Run: headless pygame with SDL's dummy video driver; simulated clock (each Clock.tick advances the game by its frame time, no real sleeping); random seed 0; keys injected as events and as key.get_pressed() state; no mouse input.
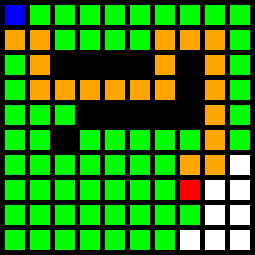
Frame 1 of 4 · flips 1–60 · no input
Frame 2 of 4 · flips 61–180 · tapped SPACE, RETURN · held RIGHT (→), D · screen unchanged from frame 1, image omitted
Frame 3 of 4 · flips 181–300 · held DOWN (↓), S · screen unchanged from frame 2, image omitted
Frame 4 of 4 · flips 301–420 · held LEFT (←), A, UP (↑), W · screen unchanged from frame 3, image omitted

The pygame program that drew these frames:

# import required libraries 
import sys
import time
import pygame
import random
from pygame.locals import KEYDOWN, K_q


'''
In order to change grid sizes, please adjust the HEIGHT WIDTH WINDOW_SIZE and MARGIN parameters

'''


# Define some colors
BLACK = (0, 0, 0) # Obstacles
WHITE = (255, 255, 255) # Unexplored nodes
GREEN = (0, 255, 0) # Explored nodes
RED = (255, 0, 0) # Goal point
BLUE = (0,0,255) # Start point
ORANGE = (255,165,0) # optimal path

# This sets the WIDTH and HEIGHT of each grid location
WIDTH = 20
HEIGHT = 20
 
# This sets the margin between each cell
MARGIN = 5


# Set start position here
start_r = 0
start_c = 0


# Set goal position here
# Some test cases are (goal_x, goal_y): (9,9), (7,5), (8,8), (3,4), (2,9), (6,5)
goal_x = 7
goal_y = 7

reached_goal = False
visited_nodes = []

# Set obstacle locations here
obstacle_locs = [ [4,3], [4,4], [4,5], [4,6], [4,7], [3,7], [2,7], [5,2], [2,2], [2,3], [2,4], [2,5] ] 
# In case you're adding obstacle locations to this list, make sure you update the function set_obstacles with those grid
# locations so that obstacle cells are filled with that colour and is easy to comprehend visually.


# Initialize pygame
pygame.init()
 
# Set the HEIGHT and WIDTH of the screen
WINDOW_SIZE = [255, 255]
screen = pygame.display.set_mode(WINDOW_SIZE)

total_grid_size = 10

grid = []
for row in range(total_grid_size):
    # Add an empty array that will hold each cell in this row
    grid.append([])
    for column in range(total_grid_size):
        grid[row].append(0)  # Append a cell

# Checks for 'quit' event
def checkEvents():
    # will continously monitor if 'Q' was pressed for Quitting the program
    for event in pygame.event.get():
        if event.type == pygame.QUIT:
            done = True
            sys.exit()
        elif event.type == KEYDOWN and event.key == K_q:
            pygame.quit()
            sys.exit()

# Sets the environment - lattice graph       
def setup_grid():
    screen.fill(BLACK)
    set_goal_point(goal_x,goal_y)  
    set_start_point(start_r,start_c)              
    set_obstacles()

    # Draw the grid
    for row in range(total_grid_size):
        for column in range(total_grid_size):
            color = WHITE
            if grid[row][column] == 1:
                color = GREEN

            elif grid[row][column] == 2:
                color = BLUE

            elif grid[row][column] == 3:
                color = RED
            
            elif grid[row][column] == 4:
                color = BLACK

            elif grid[row][column] == 5:
                color = ORANGE
                
            pygame.draw.rect(screen, color, [(MARGIN + WIDTH) * column + MARGIN, (MARGIN + HEIGHT) * row + MARGIN, WIDTH, HEIGHT])

# Computes shortest distance
def compute_shortest_distance_path(visited_nodes):
    path_nodes = [[start_r,start_c]]

    while euclidean_distance(path_nodes[-1][0], path_nodes[-1][1], goal_x, goal_y) > 1:
        temp_list = []
        # To obtain all the neighbouring nodes
        for nodes in visited_nodes:
            if euclidean_distance(path_nodes[-1][0], path_nodes[-1][1], nodes[0],nodes[1] ) == 1: 
                if nodes not in path_nodes:
                    temp_list.append(nodes)
                
        # Find the node which is closest to the goal and then add it to path nodes
        nodes_dist_list = []
        for neighbour_node in temp_list:
            dist_to_goal = euclidean_distance(neighbour_node[0], neighbour_node[1], goal_x, goal_y)
            nodes_dist_list.append(dist_to_goal)
        
        
        closest_node_to_goal_index = nodes_dist_list.index(min(nodes_dist_list))
        closest_node_to_goal = temp_list[closest_node_to_goal_index] 
        
        path_nodes.append(closest_node_to_goal)
    
    
    return path_nodes

# Euclidean distance
def euclidean_distance(x1,y1,x2,y2):
    dist = ( (x2 - x1)**2 +  (y2 - y1)**2  )**0.5
    return abs(dist)


def main():

    # Initializes GUI for the grid
    pygame.init()
    pygame.display.set_mode(WINDOW_SIZE)
    pygame.display.set_caption("BFS Path Planning")

    dr = [-1,1,0,0]
    dc = [0,0,1,-1]

    reached_goal = False

    visited_nodes.append([start_r,start_c])
    
    iteration = 0

    while True:
        checkEvents()                
        setup_grid()

        '''
        Until the goal is not reached, the start node will explore its valid neighbours,
        which inturn will explore their valid neighbours until one of the neighbour is the goal node
        '''

        if reached_goal!= True:
            for [r,c] in visited_nodes:
                iteration +=  1    
                
                if r == goal_x and c == goal_y:
                    reached_goal = True
                    break

                for i in range(4):
                    rr = r + dr[i]
                    cc = c + dc[i]
                    
                    if rr < 0 or cc < 0: continue
                    if rr > total_grid_size-1 or cc > total_grid_size-1: continue

                    if [rr,cc] in visited_nodes: continue
                    if [rr,cc] in obstacle_locs: continue

                
                    visited_nodes.append([rr,cc])

                    # Fills colour for better visual comprehension
                    fill_cell(rr,cc)
        else:
            # Computes shortest/optimal path from all the nodes explored
            shortest_path = compute_shortest_distance_path(visited_nodes)            
            for node in shortest_path:
                fill_cell_path(node[0],node[1])


            print('-----------------------------')
            print("GOAL STATUS: SUCCESSFULLY REACHED")
            print('Iterations: ',iteration) 
            print('Visited Nodes: ',visited_nodes)         
            print('Shortest Path: ', shortest_path)
            print('-----------------------------')
            print('Please press Q to quit the program')


        # Continoulsy updates the GUI grid
        pygame.display.update()
        pygame.display.flip()     
                

# Fills a particular row,column pair - GREEN
def fill_cell(r,c):
    grid[r][c] = 1            

# Fills a particular row,column pair - BLUE
def set_start_point(r,c):
    grid[r][c] = 2            

# Fills a particular row,column pair - RED
def set_goal_point(r,c):
    grid[r][c] = 3            

# Fills a particular row,column pair - BLACK
def set_obstacles():
    grid[4][3] = 4            
    grid[4][4] = 4            
    grid[4][5] = 4 
    grid[4][6] = 4
    grid[4][7] = 4
    
    grid[3][7] = 4
    
    grid[2][7] = 4
    
    grid[5][2] = 4
    grid[2][2] = 4
    grid[2][3] = 4
    grid[2][4] = 4
    grid[2][5] = 4



[4,3], [4,4], [4,5], [4,6], [4,7], [3,7], [2,7], [5,2], [2,2], [2,3], [2,4], [2,5]

# Fills a particular row,column pair - ORANGE
def fill_cell_path(r,c):
    grid[r][c] = 5            


if __name__ == '__main__':
    main()
